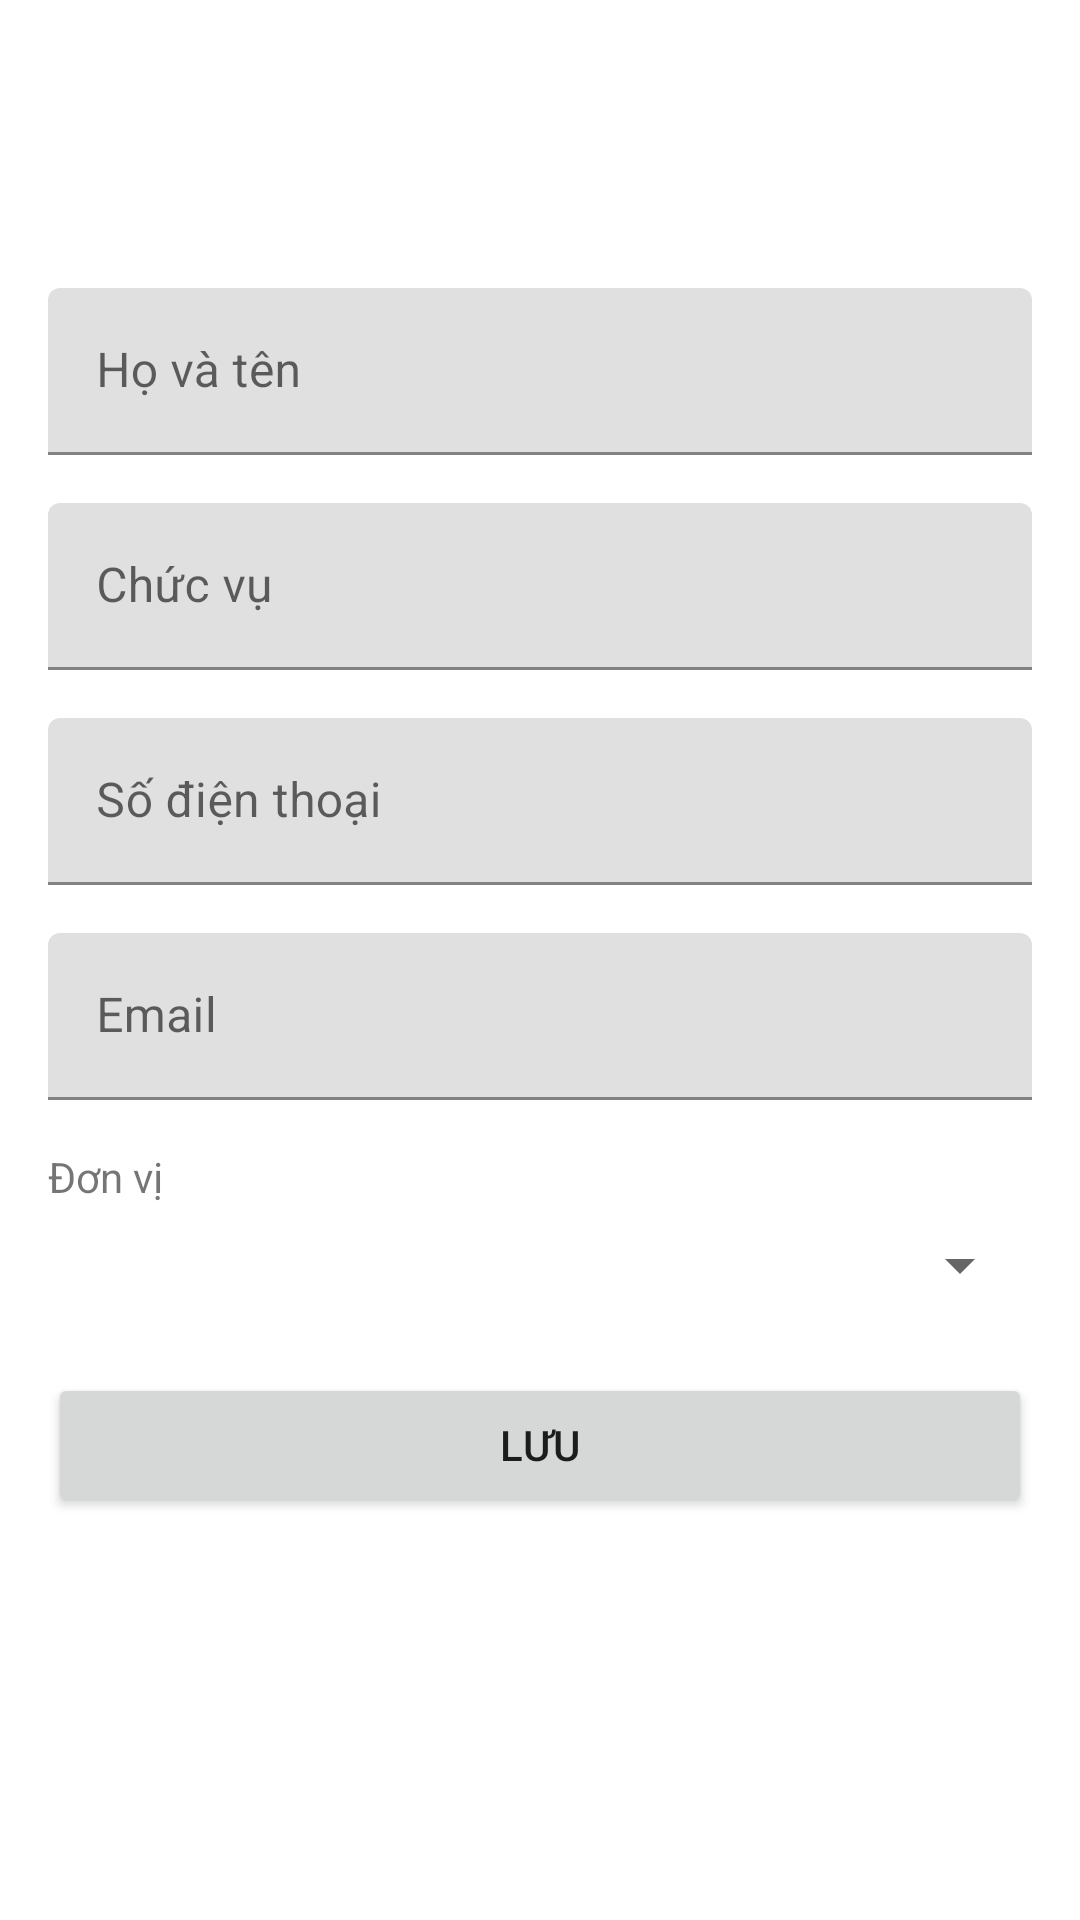

Layout XML and referenced resources for this Android screen:
<!-- AndroidManifest.xml: application theme Theme.TLUContact -->
<!-- res/layout/activity_staff_form.xml -->
<?xml version="1.0" encoding="utf-8"?>
<LinearLayout xmlns:android="http://schemas.android.com/apk/res/android"
    xmlns:tools="http://schemas.android.com/tools"
    android:layout_width="match_parent"
    android:layout_height="match_parent"
    android:orientation="vertical"
    android:padding="16dp"
    tools:context=".activities.StaffFormActivity">

    <com.google.android.material.textfield.TextInputLayout
        android:layout_width="match_parent"
        android:layout_height="wrap_content"
        android:layout_marginBottom="16dp">

        <EditText
            android:id="@+id/etStaffName"
            android:layout_width="match_parent"
            android:layout_height="wrap_content"
            android:layout_marginTop="80dp"
            android:hint="Họ và tên"
            android:inputType="textPersonName" />
    </com.google.android.material.textfield.TextInputLayout>

    <com.google.android.material.textfield.TextInputLayout
        android:layout_width="match_parent"
        android:layout_height="wrap_content"
        android:layout_marginBottom="16dp">

        <EditText
            android:id="@+id/etStaffPosition"
            android:layout_width="match_parent"
            android:layout_height="wrap_content"
            android:hint="Chức vụ"
            android:inputType="text" />
    </com.google.android.material.textfield.TextInputLayout>

    <com.google.android.material.textfield.TextInputLayout
        android:layout_width="match_parent"
        android:layout_height="wrap_content"
        android:layout_marginBottom="16dp">

        <EditText
            android:id="@+id/etStaffPhone"
            android:layout_width="match_parent"
            android:layout_height="wrap_content"
            android:hint="Số điện thoại"
            android:inputType="phone" />
    </com.google.android.material.textfield.TextInputLayout>

    <com.google.android.material.textfield.TextInputLayout
        android:layout_width="match_parent"
        android:layout_height="wrap_content"
        android:layout_marginBottom="16dp">

        <EditText
            android:id="@+id/etStaffEmail"
            android:layout_width="match_parent"
            android:layout_height="wrap_content"
            android:hint="Email"
            android:inputType="textEmailAddress" />
    </com.google.android.material.textfield.TextInputLayout>

    <TextView
        android:layout_width="match_parent"
        android:layout_height="wrap_content"
        android:text="Đơn vị"
        android:layout_marginBottom="8dp"/>

    <Spinner
        android:id="@+id/spinnerUnit"
        android:layout_width="match_parent"
        android:layout_height="wrap_content"
        android:layout_marginBottom="24dp"/>

    <Button
        android:id="@+id/btnSave"
        android:layout_width="match_parent"
        android:layout_height="wrap_content"
        android:text="Lưu" />

</LinearLayout>
<!-- resources referenced by this layout -->
<resources>
  <style name="Theme.TLUContact" parent="Theme.MaterialComponents.DayNight.DarkActionBar">
          
          <item name="colorPrimary">@color/purple_500</item>
          <item name="colorPrimaryVariant">@color/purple_700</item>
          <item name="colorOnPrimary">@color/white</item>
          
          <item name="colorSecondary">@color/teal_200</item>
          <item name="colorSecondaryVariant">@color/teal_700</item>
          <item name="colorOnSecondary">@color/black</item>
          
          <item name="android:statusBarColor">?attr/colorPrimaryVariant</item>
          
      </style>
  <color name="purple_500">#6200EE</color>
  <color name="purple_700">#3700B3</color>
  <color name="white">#FFFFFFFF</color>
  <color name="teal_200">#03DAC5</color>
  <color name="teal_700">#018786</color>
  <color name="black">#FF000000</color>
</resources>
